The GitHub repository Kaumarya/lung-cancer-detection contains a labelled image folder "lung_images" with 4 categories: adenocarcinoma, large cell carcinoma, normal, squamous cell carcinoma. Examples follow, each with its label.

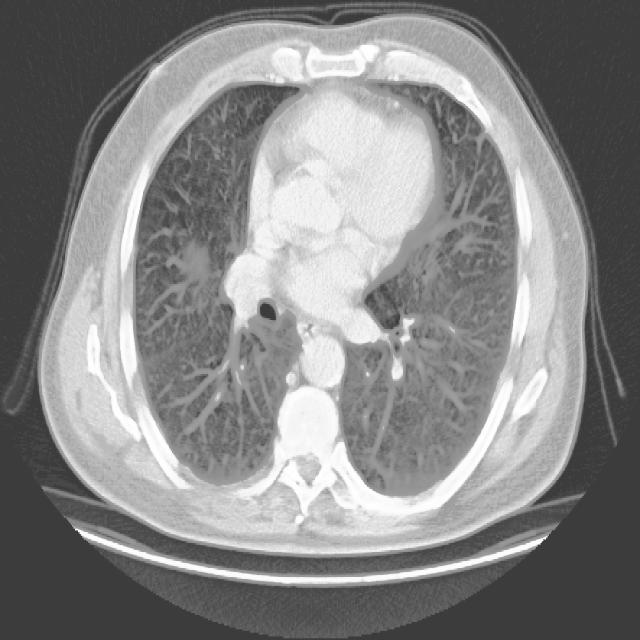
Label: adenocarcinoma

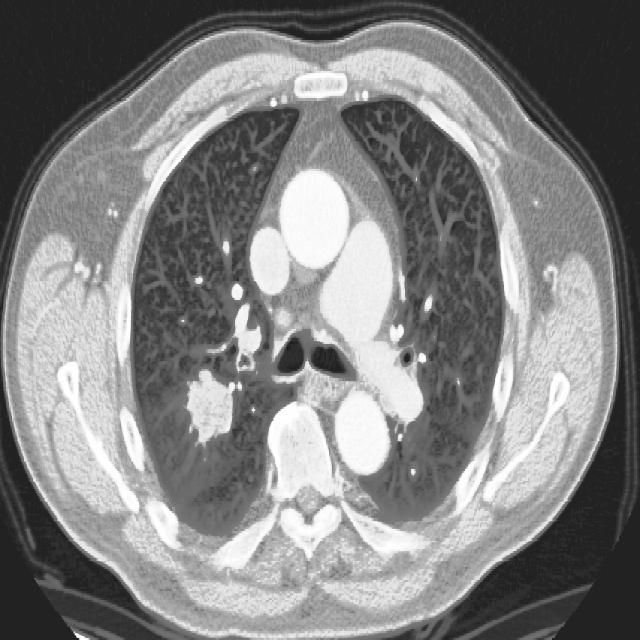
Label: squamous cell carcinoma

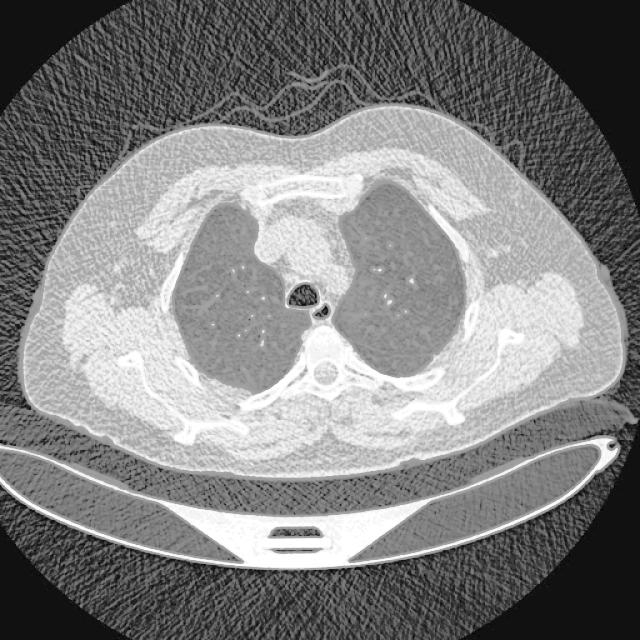
Label: large cell carcinoma

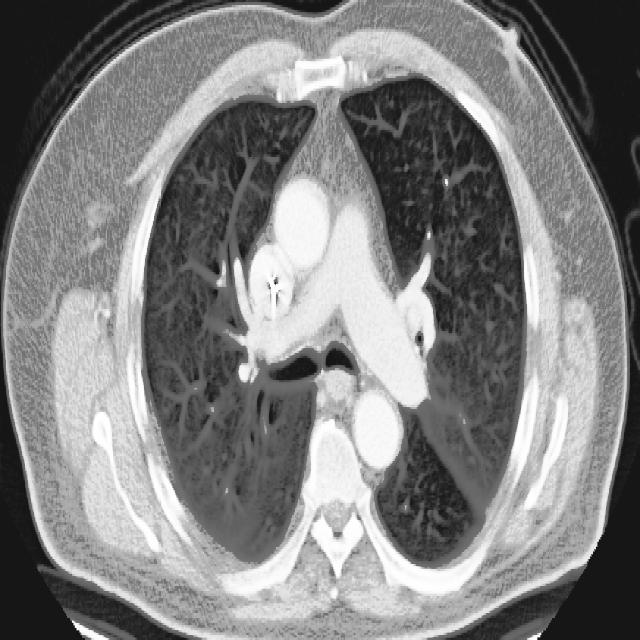
Label: large cell carcinoma

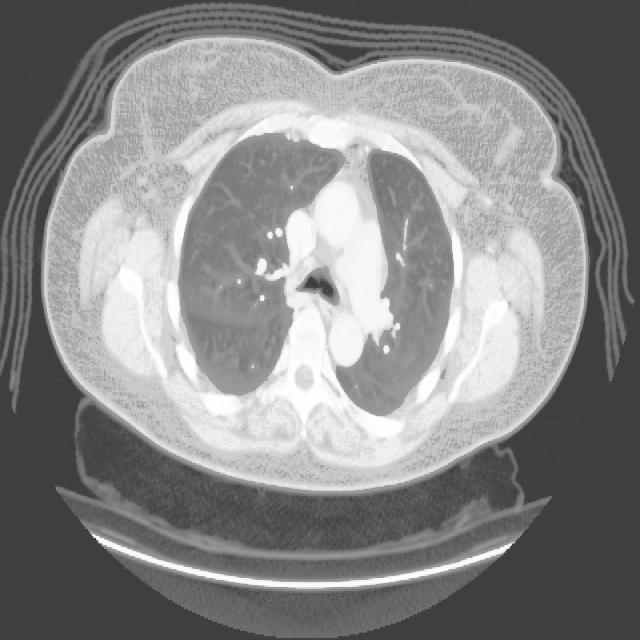
Label: adenocarcinoma

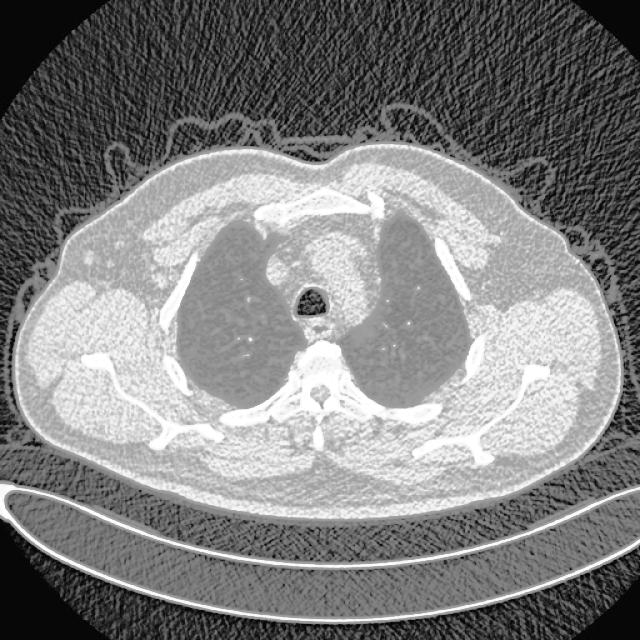
Label: normal
